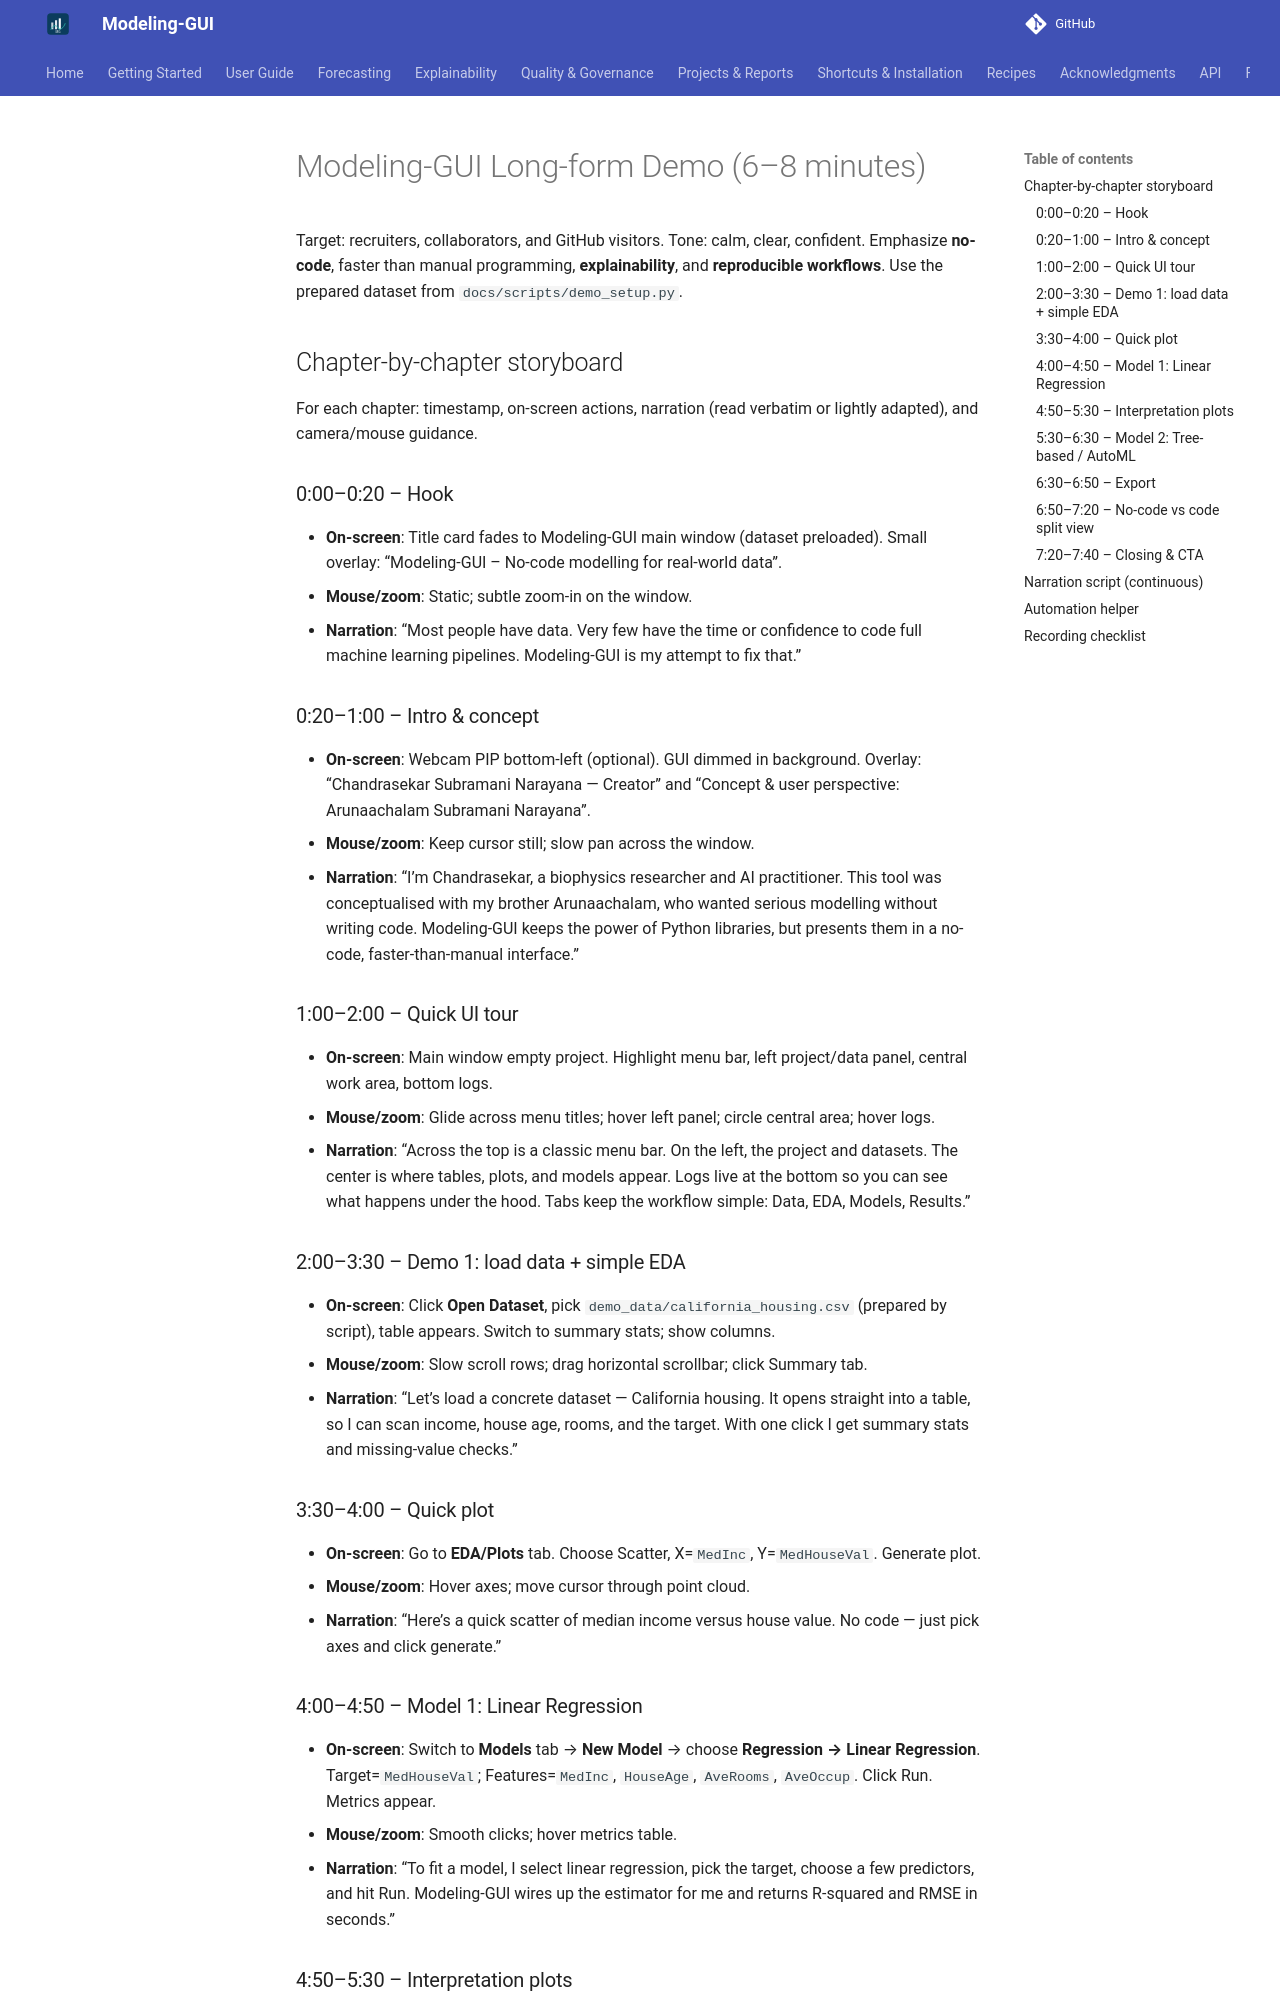

repository: chandrasekarnarayana/Modeling-GUI · page: marketing/demo_storyboard_longform/index.html · generator: mkdocs

# Modeling-GUI Long-form Demo (6–8 minutes)

Target: recruiters, collaborators, and GitHub visitors. Tone: calm, clear, confident. Emphasize **no-code**, faster than manual programming, **explainability**, and **reproducible workflows**. Use the prepared dataset from `docs/scripts/demo_setup.py`.

## Chapter-by-chapter storyboard

For each chapter: timestamp, on-screen actions, narration (read verbatim or lightly adapted), and camera/mouse guidance.

### 0:00–0:20 – Hook
- **On-screen**: Title card fades to Modeling-GUI main window (dataset preloaded). Small overlay: “Modeling-GUI – No-code modelling for real-world data”.
- **Mouse/zoom**: Static; subtle zoom-in on the window.
- **Narration**: “Most people have data. Very few have the time or confidence to code full machine learning pipelines. Modeling-GUI is my attempt to fix that.”

### 0:20–1:00 – Intro & concept
- **On-screen**: Webcam PIP bottom-left (optional). GUI dimmed in background. Overlay: “Chandrasekar Subramani Narayana — Creator” and “Concept & user perspective: Arunaachalam Subramani Narayana”.
- **Mouse/zoom**: Keep cursor still; slow pan across the window.
- **Narration**: “I’m Chandrasekar, a biophysics researcher and AI practitioner. This tool was conceptualised with my brother Arunaachalam, who wanted serious modelling without writing code. Modeling-GUI keeps the power of Python libraries, but presents them in a no-code, faster-than-manual interface.”

### 1:00–2:00 – Quick UI tour
- **On-screen**: Main window empty project. Highlight menu bar, left project/data panel, central work area, bottom logs.
- **Mouse/zoom**: Glide across menu titles; hover left panel; circle central area; hover logs.
- **Narration**: “Across the top is a classic menu bar. On the left, the project and datasets. The center is where tables, plots, and models appear. Logs live at the bottom so you can see what happens under the hood. Tabs keep the workflow simple: Data, EDA, Models, Results.”

### 2:00–3:30 – Demo 1: load data + simple EDA
- **On-screen**: Click **Open Dataset**, pick `demo_data/california_housing.csv` (prepared by script), table appears. Switch to summary stats; show columns.
- **Mouse/zoom**: Slow scroll rows; drag horizontal scrollbar; click Summary tab.
- **Narration**: “Let’s load a concrete dataset — California housing. It opens straight into a table, so I can scan income, house age, rooms, and the target. With one click I get summary stats and missing-value checks.”

### 3:30–4:00 – Quick plot
- **On-screen**: Go to **EDA/Plots** tab. Choose Scatter, X=`MedInc`, Y=`MedHouseVal`. Generate plot.
- **Mouse/zoom**: Hover axes; move cursor through point cloud.
- **Narration**: “Here’s a quick scatter of median income versus house value. No code — just pick axes and click generate.”

### 4:00–4:50 – Model 1: Linear Regression
- **On-screen**: Switch to **Models** tab → **New Model** → choose **Regression → Linear Regression**. Target=`MedHouseVal`; Features=`MedInc`, `HouseAge`, `AveRooms`, `AveOccup`. Click Run. Metrics appear.
- **Mouse/zoom**: Smooth clicks; hover metrics table.
- **Narration**: “To fit a model, I select linear regression, pick the target, choose a few predictors, and hit Run. Modeling-GUI wires up the estimator for me and returns R-squared and RMSE in seconds.”

### 4:50–5:30 – Interpretation plots
- **On-screen**: Click Residual Plot; then Predicted vs Actual.
- **Mouse/zoom**: Trace along axes; briefly point to outliers or diagonal.
- **Narration**: “Residuals show whether we over- or under-predict. Predicted-versus-actual gives a fast visual check on fit quality. All of this is generated from the configuration panel, not from hand-written scripts.”
